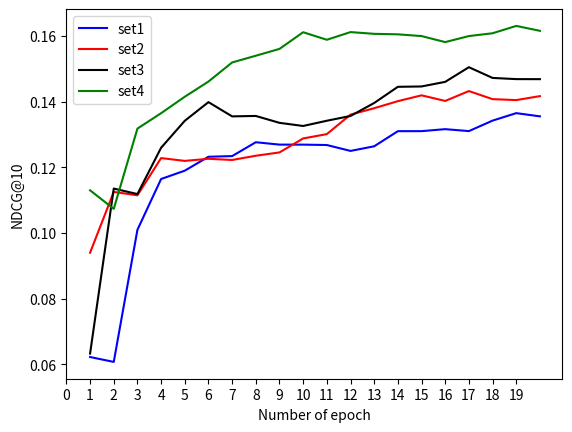

Write the Python code that produced this figure.
import matplotlib.pyplot as plt

if __name__ == '__main__':
    xs = [i for i in range(1, 60 + 1)]
    mpset = [[['6', '6']], [['4', '8']]]
    acc1 = [ 0.06225448101758957, 0.06076350063085556, 0.10096415132284164, 0.11643277853727341,
            0.11897007375955582, 0.12320185452699661, 0.12340347468852997, 0.12762321531772614, 0.12689797580242157,
            0.12689319252967834, 0.12677697837352753, 0.12497959285974503, 0.1263885796070099, 0.13098689913749695,
            0.1309993863105774, 0.13160206377506256, 0.1310122311115265, 0.13420094549655914, 0.1364760547876358,
            0.1355012208223343, 0.13802950084209442, 0.13790775835514069, 0.13429036736488342, 0.13807052373886108,
            0.1395535171031952, 0.13604526221752167, 0.13437804579734802, 0.13906556367874146, 0.1372229903936386,
            0.13808825612068176, 0.13924716413021088, 0.13810953497886658, 0.13931795954704285, 0.13832077383995056,
            0.13926492631435394, 0.13830552995204926, 0.13785094022750854, 0.1405162215232849, 0.13496330380439758,
            0.13893352448940277, 0.1396680623292923, 0.13935893774032593, 0.14033909142017365, 0.1398821771144867,
            0.1396617293357849, 0.14007572829723358, 0.13900165259838104, 0.13965554535388947, 0.139699324965477,
            0.14125733077526093, 0.14090022444725037, 0.1375574916601181, 0.135286346077919, 0.14002986252307892,
            0.1395667940378189, 0.14273585379123688, 0.1394083946943283, 0.1387205570936203, 0.1401161551475525,
            0.1403472125530243]
    mpset = [[['6', '6'], ['2', '1']], [['4', '8']]]
    acc2 = [0.09400554746389389, 0.11250603944063187, 0.1114693358540535, 0.12280192971229553,
            0.12194359302520752, 0.12258586287498474, 0.12222231924533844, 0.12351198494434357, 0.12452127784490585,
            0.1287718415260315, 0.1300933063030243, 0.1360282152891159, 0.13797572255134583, 0.1401253342628479,
            0.1418956220149994, 0.14019060134887695, 0.14319825172424316, 0.14073799550533295, 0.1404469758272171,
            0.14165590703487396, 0.13985201716423035, 0.1391940414905548, 0.13924619555473328, 0.14016877114772797,
            0.13951687514781952, 0.13627567887306213, 0.13338539004325867, 0.13346634805202484, 0.1315639466047287,
            0.1359100043773651, 0.13082191348075867, 0.13986238837242126, 0.1371992975473404, 0.14168383181095123,
            0.13949283957481384, 0.1396189033985138, 0.13605576753616333, 0.14273425936698914, 0.1429843157529831,
            0.1411794126033783, 0.13754239678382874, 0.13852502405643463, 0.14392831921577454, 0.1410801112651825,
            0.1427636742591858, 0.1439293920993805, 0.14406341314315796, 0.1406278908252716, 0.14572805166244507,
            0.14662405848503113, 0.14556866884231567, 0.14345771074295044, 0.14654278755187988, 0.14836925268173218,
            0.14270909130573273, 0.14659513533115387, 0.14387790858745575, 0.1433122158050537, 0.14810748398303986,
            0.1465597301721573]
    mpset = [[['2', '1']], [['1', '2']]]
    acc3 = [0.06330231577157974, 0.11352219432592392, 0.11185064166784286, 0.1259443759918213,
            0.13415022194385529, 0.1398271769285202, 0.13549365103244781, 0.135622039437294, 0.1335248500108719,
            0.13257145881652832, 0.13416272401809692, 0.13561707735061646, 0.13956859707832336, 0.14449067413806915,
            0.14459669589996338, 0.14599788188934326, 0.15045632421970367, 0.1471952497959137, 0.14683213829994202,
            0.14682018756866455, 0.14940474927425385, 0.1481056958436966, 0.14493003487586975, 0.14965690672397614,
            0.15266023576259613, 0.14640918374061584, 0.14686405658721924, 0.14919209480285645, 0.15357185900211334,
            0.1492464691400528, 0.14456573128700256, 0.14756563305854797, 0.14545635879039764, 0.14891360700130463,
            0.15229269862174988, 0.15202777087688446, 0.1524530053138733, 0.14949153363704681, 0.15079648792743683,
            0.14111806452274323, 0.14700786769390106, 0.15143629908561707, 0.1501220315694809, 0.15422606468200684,
            0.1576962023973465, 0.1465340107679367, 0.14949370920658112, 0.1525963991880417, 0.14645351469516754,
            0.15323100984096527, 0.14293593168258667, 0.15344828367233276, 0.151271253824234, 0.14615926146507263,
            0.15149828791618347, 0.15318623185157776, 0.15119169652462006, 0.15219303965568542, 0.14980576932430267,
            0.1471201330423355]
    mpset = [[['2', '1']], [['4', '8'], ['1', '2'], ['3', '7']]]
    acc4 = [0.11299212276935577, 0.10735005140304565, 0.1317698359489441, 0.13646337389945984,
            0.1414717435836792, 0.1460883468389511, 0.15190336108207703, 0.15395116806030273, 0.1560259759426117,
            0.16110222041606903, 0.15880562365055084, 0.1611442118883133, 0.1606123000383377, 0.16046082973480225,
            0.1599341481924057, 0.15810003876686096, 0.15992948412895203, 0.16078908741474152, 0.16302137076854706,
            0.16152945160865784, 0.15901917219161987, 0.15867336094379425, 0.15936903655529022, 0.1626453548669815,
            0.15897579491138458, 0.16287904977798462, 0.16072271764278412, 0.1592169851064682, 0.16363216936588287,
            0.16191555559635162, 0.1610720306634903, 0.1558353751897812, 0.16069786250591278, 0.15829998254776,
            0.15932781994342804, 0.16074034571647644, 0.16184818744659424, 0.16217178106307983, 0.15304598212242126,
            0.16196365654468536, 0.15870486199855804, 0.16407006978988647, 0.15705986320972443, 0.15997500717639923,
            0.1612190455198288, 0.15811635553836823, 0.1561172753572464, 0.15372850000858307, 0.15625305473804474,
            0.15819889307022095, 0.15660667419433594, 0.1547730416059494, 0.15482603013515472, 0.15605555474758148,
            0.15411502122879028, 0.1560424417257309, 0.15831027925014496, 0.15691666305065155, 0.1580817550420761,
            0.1536366194486618]

    limit = 20

    l1, = plt.plot(xs[:limit], acc1[:limit], color='blue', label='set1')
    l2, = plt.plot(xs[:limit], acc2[:limit], color='red', label='set2')
    l3, = plt.plot(xs[:limit], acc3[:limit], color='black', label='set3')
    l4, = plt.plot(xs[:limit], acc4[:limit], color='green', label='set4')
    my_x_ticks = range(limit)
    plt.xticks(my_x_ticks)
    # print(acc1)
    # print(acc2)
    # print(acc3)
    # print(acc4)
    plt.xlabel('Number of epoch')
    plt.ylabel('NDCG@10')
    plt.legend(handles=[l1, l2, l3, l4], labels=['set1', 'set2', 'set3', 'set4'], loc='best')
    # plt.show()
    plt.savefig('./acc.pdf')
